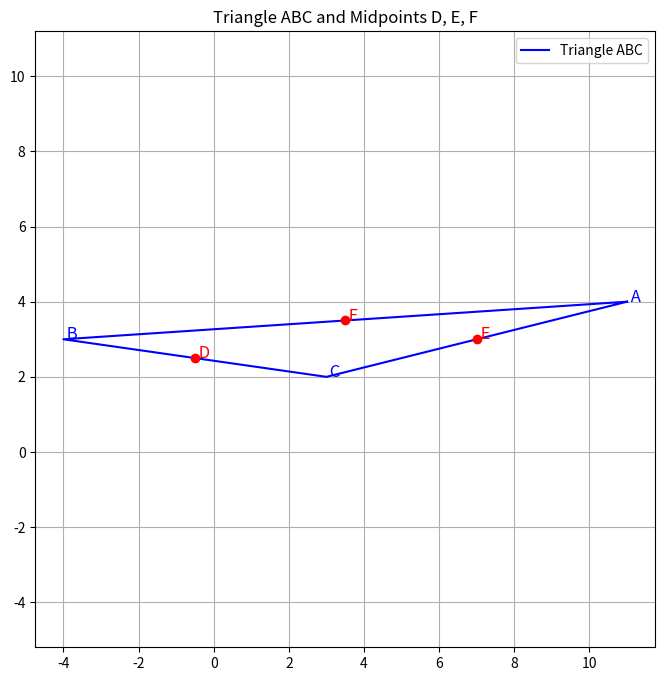

Python code for this plot:
import matplotlib.pyplot as plt
# Given midpoints D, E, F
D = (-0.5, 2.5)
E = (7, 3)
F = (3.5, 3.5)
# Reconstruct vertices A, B, C using midpoint formulas
A = (F[0] + E[0] - D[0], F[1] + E[1] - D[1])
B = (D[0] + F[0] - E[0], D[1] + F[1] - E[1])
C = (D[0] + E[0] - F[0], D[1] + E[1] - F[1])
plt.figure(figsize=(8,8))
# Plot triangle ABC
triangle_x = [A[0], B[0], C[0], A[0]]
triangle_y = [A[1], B[1], C[1], A[1]]
plt.plot(triangle_x, triangle_y, 'b-', label='Triangle ABC')
# Mark midpoints D, E, F as red dots
plt.plot(D[0], D[1], 'ro')
plt.plot(E[0], E[1], 'ro')
plt.plot(F[0], F[1], 'ro')
 # Annotate vertices
plt.text(A[0], A[1], ' A', fontsize=12, color='blue')
plt.text(B[0], B[1], ' B', fontsize=12, color='blue')
plt.text(C[0], C[1], ' C', fontsize=12, color='blue')
# Annotate midpoints
plt.text(D[0], D[1], ' D', fontsize=12, color='red')
plt.text(E[0], E[1], ' E', fontsize=12, color='red')
plt.text(F[0], F[1], ' F', fontsize=12, color='red')
plt.title('Triangle ABC and Midpoints D, E, F')
plt.grid(True)
plt.axis('equal')
plt.legend()
plt.show()